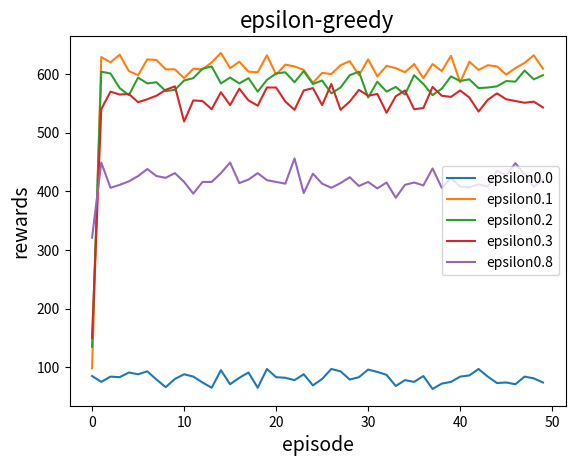

This chart was generated by the following Python code:
import numpy as np
import matplotlib.pyplot as plt
import random

game_num = 800
episode = 50

class Slotmachine:

    def __init__(self, arms, finish=30):
        self.arms = arms
        self.finish = finish
        self.state = True
        self.play_counter = 0

    def play(self, arm):

        self.play_counter = self.play_counter + 1

        if self.play_counter >= self.finish:
            self.state = False

        if random.random() < self.arms[arm]:
            reward = 1
        else:
            reward = 0
        return arm, reward


class Agent:
    def __init__(self, env, epsilon):
        self.epsilon = epsilon
        self.env = env
        # reward[arm].appendでアームごとに報酬を格納していける。
        self.reward = [[]for i in range(len(env.arms))]
        self.expected = [0] * len(env.arms)

    def action(self):
        while self.env.state:
            arm, reward = self.env.play(self.epsilon_greedy())
            self.reward[arm].append(reward)

        cumulative_reward = 0
        for r in self.reward:
            cumulative_reward += sum(r)

        self.update()

        return cumulative_reward

    def epsilon_greedy(self):
        if random.random() < self.epsilon:
            arm =  random.randint(0, len(self.env.arms)-1)
        else:
            arm = self.policy()
        return arm

    def policy(self):
        return self.expected.index(max(self.expected))

    def update(self):
        for i in range(len(self.env.arms)):
            self.expected[i] = sum(self.reward[i]) * self.env.arms[i]
        self.reward = [[]for i in range(len(self.env.arms))]


if __name__ == "__main__":
    arms = [0.1, 0.5, 0.8, 0.2, 0.7]
    epsilons = [0.0, 0.1, 0.2, 0.3, 0.8]
    cumulative_rewards = [[]for i in range(len(epsilons))]
    slot1 = Slotmachine(arms, finish=game_num)
    for epsilon in epsilons:
        agent = Agent(env=slot1, epsilon=epsilon)

        for j in range(episode):
            cumulative_reward = agent.action()
            cumulative_rewards[epsilons.index(epsilon)].append(cumulative_reward)
            slot1.play_counter = 0
            slot1.state = True

    n_cumulative_rewards = np.array(cumulative_rewards)
    fig = plt.figure()
    ax = fig.add_subplot(111)
    ax.set_title("epsilon-greedy",fontsize=16)
    ax.set_xlabel("episode", size=14, weight="light")
    ax.set_ylabel("rewards", size=14, weight="light")
    x = np.arange(0, episode, 1)
    for i in range(len(epsilons)):
        ax.plot(x, n_cumulative_rewards[i], label='epsilon'+ str(epsilons[i]))
    ax.legend()
    plt.show()